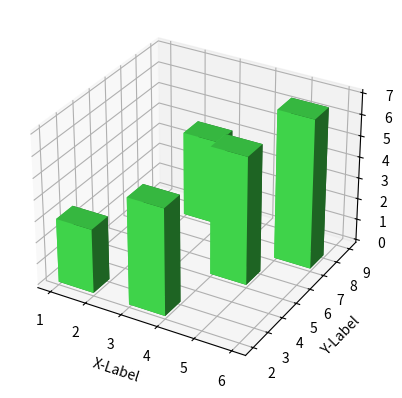

Write the Python code that produced this figure.
# Topic: Creating 3D Bar Charts

import matplotlib.pyplot as plt
from mpl_toolkits.mplot3d import axes3d
import numpy as np


fig = plt.figure()
chart = fig.add_subplot(1, 1, 1, projection="3d")

x = [1, 2, 3, 4, 5]
y = [2, 8, 2, 5, 7]
z = [0, 0, 0, 0, 0]

dx = np.ones(5)  # [1, 1, 1, 1, 1]
dy = np.ones(5)
dz = [3, 4, 5, 6, 7]

chart.bar3d(x, y, z, dx, dy, dz, color="#47ef54")
chart.set_xlabel("X-Label")
chart.set_ylabel("Y-Label")
chart.set_zlabel("Z-Label")
plt.show()
